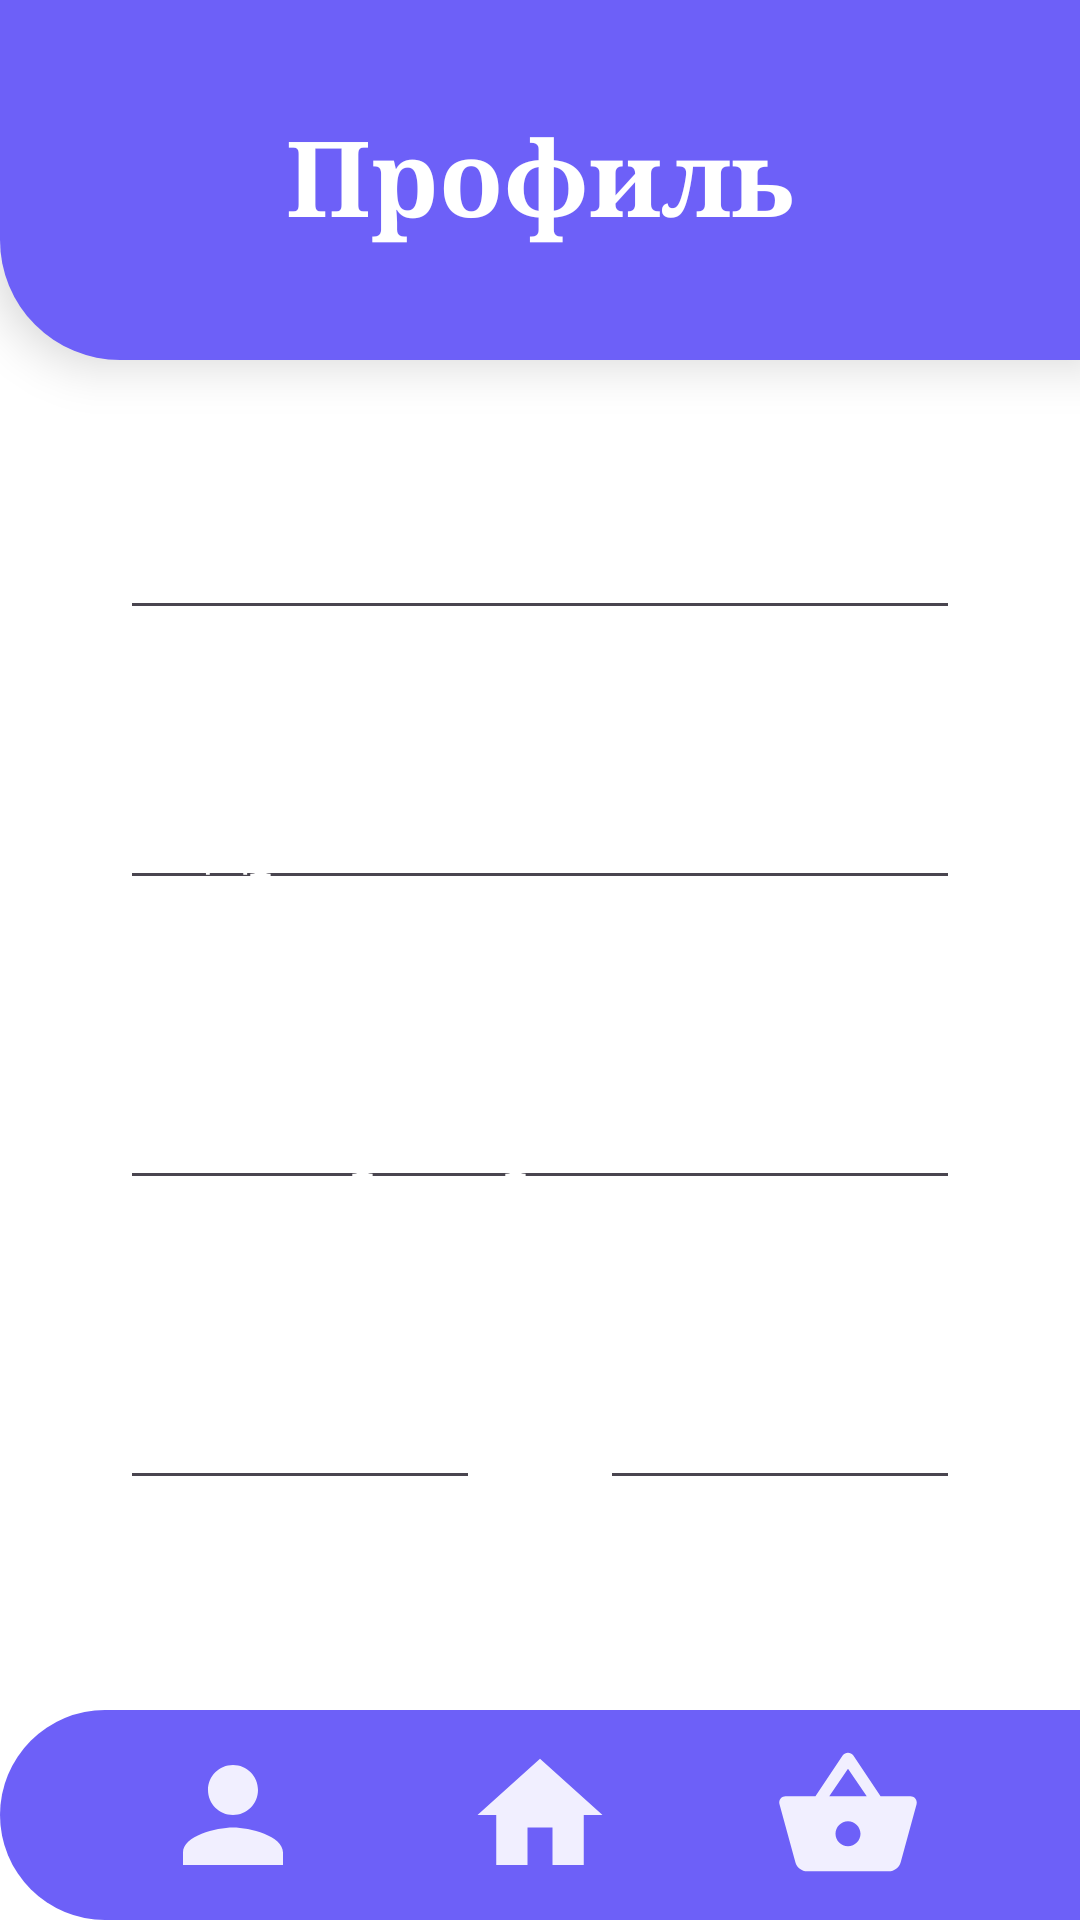

Layout XML and referenced resources for this Android screen:
<!-- AndroidManifest.xml: application theme Theme.Bolvanka -->
<!-- res/layout/activity_person_acc.xml -->
<?xml version="1.0" encoding="utf-8"?>
<androidx.constraintlayout.widget.ConstraintLayout xmlns:android="http://schemas.android.com/apk/res/android"
    xmlns:app="http://schemas.android.com/apk/res-auto"
    xmlns:tools="http://schemas.android.com/tools"
    android:id="@+id/main"
    android:layout_width="match_parent"
    android:layout_height="match_parent"
    tools:context=".person_acc"
    android:background="@color/white"
    >

        <androidx.constraintlayout.widget.ConstraintLayout
            android:id="@+id/top_block_of_profil"
            android:layout_width="match_parent"
            android:layout_height="120dp"
            android:background="@drawable/back_for_top_block_gl"

            android:elevation="10dp"
            >

            <TextView
                android:layout_width="wrap_content"
                android:layout_height="wrap_content"
                android:text="Профиль"
                android:textColor="@color/white"
                android:textSize="35sp"
                android:fontFamily="serif"
                android:textStyle="bold"
                app:layout_constraintTop_toTopOf="parent"
                app:layout_constraintBottom_toBottomOf="parent"
                app:layout_constraintEnd_toEndOf="parent"
                app:layout_constraintStart_toStartOf="parent"
                android:paddingBottom="3dp"
                />

        </androidx.constraintlayout.widget.ConstraintLayout>


        <androidx.constraintlayout.widget.ConstraintLayout
            android:id="@+id/block_with_username"

            android:layout_width="match_parent"
            android:layout_height="50dp"

            app:layout_constraintTop_toBottomOf="@+id/top_block_of_profil"

            android:layout_marginTop="40dp"

            android:layout_marginHorizontal="40dp"

            android:background="@drawable/back_for_name_of_profile"
            >

            <EditText
                android:id="@+id/edit_text_with_username"

                android:layout_width="match_parent"
                android:layout_height="match_parent"

                android:textSize="25dp"
                android:fontFamily="serif"
                android:textColor="@color/white"
                android:hint="Имя"
                android:textColorHint="@color/white"
                android:paddingStart="10dp"

                />

        </androidx.constraintlayout.widget.ConstraintLayout>





        <androidx.constraintlayout.widget.ConstraintLayout
            android:id="@+id/block_with_address"

            android:layout_width="match_parent"
            android:layout_height="50dp"

            app:layout_constraintTop_toBottomOf="@+id/block_with_username"

            android:layout_marginTop="40dp"

            android:layout_marginHorizontal="40dp"

            android:background="@drawable/back_for_name_of_profile"
            >

            <EditText
                android:id="@+id/edit_text_with_address"

                android:layout_width="match_parent"
                android:layout_height="match_parent"

                android:textSize="25dp"
                android:fontFamily="serif"
                android:textColor="@color/white"
                android:hint="Адресс"
                android:textColorHint="@color/white"
                android:paddingStart="10dp"

                />

        </androidx.constraintlayout.widget.ConstraintLayout>


        <androidx.constraintlayout.widget.ConstraintLayout
            android:id="@+id/block_with_card_num"

            android:layout_width="match_parent"
            android:layout_height="50dp"

            app:layout_constraintTop_toBottomOf="@+id/block_with_address"

            android:layout_marginTop="50dp"

            android:layout_marginHorizontal="40dp"

            android:background="@drawable/back_for_name_of_profile"
            >

            <EditText
                android:id="@+id/edit_text_with_card_num"

                android:layout_width="match_parent"
                android:layout_height="match_parent"

                android:textSize="25dp"
                android:fontFamily="serif"
                android:textColor="@color/white"
                android:hint="Номер карты"
                android:textColorHint="@color/white"
                android:paddingStart="10dp"

                />

        </androidx.constraintlayout.widget.ConstraintLayout>

        <androidx.constraintlayout.widget.ConstraintLayout
            android:id="@+id/block_with_date_card"

            android:layout_width="0dp"
            android:layout_height="50dp"

            app:layout_constraintTop_toBottomOf="@+id/block_with_card_num"
            app:layout_constraintStart_toStartOf="@+id/block_with_card_num"
            app:layout_constraintEnd_toStartOf="@+id/block_with_cvv"

            android:layout_marginEnd="20dp"

            android:layout_marginTop="50dp"

            android:background="@drawable/back_for_name_of_profile"
            >

            <EditText
                android:id="@+id/edit_text_with_ccvv"

                android:layout_width="match_parent"
                android:layout_height="match_parent"

                android:textSize="25dp"
                android:fontFamily="serif"
                android:textColor="@color/white"
                android:hint="- - / - -"
                android:textColorHint="@color/white"
                android:paddingStart="10dp"
                />

        </androidx.constraintlayout.widget.ConstraintLayout>

        <androidx.constraintlayout.widget.ConstraintLayout
            android:id="@+id/block_with_cvv"

            android:layout_width="0dp"
            android:layout_height="50dp"

            app:layout_constraintTop_toBottomOf="@+id/block_with_card_num"
            app:layout_constraintEnd_toEndOf="@+id/block_with_card_num"
            app:layout_constraintStart_toEndOf="@+id/block_with_date_card"
            android:layout_marginStart="20dp"

            android:layout_marginTop="50dp"

            android:background="@drawable/back_for_name_of_profile"
            >

            <EditText
                android:id="@+id/edit_text_with_cvv"

                android:layout_width="match_parent"
                android:layout_height="match_parent"

                android:textSize="25dp"
                android:fontFamily="serif"
                android:textColor="@color/white"
                android:hint="cvv"
                android:textColorHint="@color/white"
                android:paddingStart="10dp"

                />

        </androidx.constraintlayout.widget.ConstraintLayout>



        <androidx.constraintlayout.widget.ConstraintLayout
            android:id="@+id/block_save"

            android:layout_width="60dp"
            android:layout_height="60dp"

            app:layout_constraintTop_toBottomOf="@+id/block_with_cvv"
            app:layout_constraintEnd_toEndOf="@+id/block_with_cvv"
            app:layout_constraintBottom_toTopOf="@id/bottomBlock_of_profile"

            android:background="@drawable/back_for_tri_tochky"
            >

            <ImageView
                android:layout_width="35dp"
                android:layout_height="35dp"
                android:src="@drawable/baseline_check_24"
                android:rotation="10"
                app:layout_constraintTop_toTopOf="parent"
                app:layout_constraintBottom_toBottomOf="parent"
                app:layout_constraintStart_toStartOf="parent"
                app:layout_constraintEnd_toEndOf="parent"
                />

        </androidx.constraintlayout.widget.ConstraintLayout>

        <androidx.constraintlayout.widget.ConstraintLayout
            android:id="@+id/bottomBlock_of_profile"

            android:layout_width="match_parent"
            android:layout_height="70dp"

            android:background="@drawable/back_for_bottom_block_gl"
            app:layout_constraintBottom_toBottomOf="parent"
            >

            <ImageView
                android:id="@+id/btn_my_acc_from_profil"

                android:layout_width="50dp"
                android:layout_height="50dp"

                app:layout_constraintStart_toStartOf="parent"
                app:layout_constraintEnd_toStartOf="@+id/btn_home_from_profil"
                app:layout_constraintTop_toTopOf="parent"
                app:layout_constraintBottom_toBottomOf="parent"

                android:src="@drawable/baseline_person_24"
                />

            <ImageView
                android:id="@+id/btn_home_from_profil"
                android:layout_width="50dp"
                android:layout_height="50dp"

                app:layout_constraintStart_toEndOf="@+id/btn_my_acc_from_profil"
                app:layout_constraintEnd_toStartOf="@+id/btn_basket_menu_from_profil"
                app:layout_constraintTop_toTopOf="parent"
                app:layout_constraintBottom_toBottomOf="parent"

                android:src="@drawable/baseline_home_24"
                />

            <ImageView
                android:id="@+id/btn_basket_menu_from_profil"
                android:layout_width="50dp"
                android:layout_height="50dp"

                app:layout_constraintStart_toEndOf="@+id/btn_home_from_profil"
                app:layout_constraintEnd_toEndOf="parent"
                app:layout_constraintTop_toTopOf="parent"
                app:layout_constraintBottom_toBottomOf="parent"

                android:src="@drawable/baseline_shopping_basket_24"
                />


    </androidx.constraintlayout.widget.ConstraintLayout>

</androidx.constraintlayout.widget.ConstraintLayout>
<!-- resources referenced by this layout -->
<resources>
  <color name="white">#FFFFFFFF</color>
  <!-- drawable back_for_bottom_block_gl (drawable) -->
  <?xml version="1.0" encoding="utf-8"?>
  <shape xmlns:android="http://schemas.android.com/apk/res/android">
      <corners android:topLeftRadius="40dp" android:bottomLeftRadius="40dp"/>
      <solid android:color="@color/blue"/>
  </shape>
  <!-- drawable back_for_top_block_gl (drawable) -->
  <?xml version="1.0" encoding="utf-8"?>
  <shape xmlns:android="http://schemas.android.com/apk/res/android">
      <corners android:bottomLeftRadius="40dp"/>
      <solid android:color="@color/blue"/>
  </shape>
  <!-- drawable baseline_check_24 (drawable) -->
  <vector xmlns:android="http://schemas.android.com/apk/res/android" android:alpha="0.9" android:height="25dp" android:tint="#FFFFFF" android:viewportHeight="24" android:viewportWidth="24" android:width="25dp">
        
      <path android:fillColor="@android:color/white" android:pathData="M9,16.17L4.83,12l-1.42,1.41L9,19 21,7l-1.41,-1.41z"/>
      
  </vector>
  <!-- drawable baseline_home_24 (drawable) -->
  <vector xmlns:android="http://schemas.android.com/apk/res/android" android:alpha="0.9" android:height="25dp" android:tint="#FFFFFF" android:viewportHeight="24" android:viewportWidth="24" android:width="25dp">
        
      <path android:fillColor="@android:color/white" android:pathData="M10,20v-6h4v6h5v-8h3L12,3 2,12h3v8z"/>
      
  </vector>
  <!-- drawable baseline_person_24 (drawable) -->
  <vector xmlns:android="http://schemas.android.com/apk/res/android" android:alpha="0.9" android:height="25dp" android:tint="#FFFFFF" android:viewportHeight="24" android:viewportWidth="24" android:width="25dp">
        
      <path android:fillColor="@android:color/white" android:pathData="M12,12c2.21,0 4,-1.79 4,-4s-1.79,-4 -4,-4 -4,1.79 -4,4 1.79,4 4,4zM12,14c-2.67,0 -8,1.34 -8,4v2h16v-2c0,-2.66 -5.33,-4 -8,-4z"/>
      
  </vector>
  <!-- drawable baseline_shopping_basket_24 (drawable) -->
  <vector xmlns:android="http://schemas.android.com/apk/res/android" android:alpha="0.9" android:height="25dp" android:tint="@color/white" android:viewportHeight="24" android:viewportWidth="24" android:width="25dp">
        
      <path android:fillColor="@android:color/white" android:pathData="M17.21,9l-4.38,-6.56c-0.19,-0.28 -0.51,-0.42 -0.83,-0.42 -0.32,0 -0.64,0.14 -0.83,0.43L6.79,9L2,9c-0.55,0 -1,0.45 -1,1 0,0.09 0.01,0.18 0.04,0.27l2.54,9.27c0.23,0.84 1,1.46 1.92,1.46h13c0.92,0 1.69,-0.62 1.93,-1.46l2.54,-9.27L23,10c0,-0.55 -0.45,-1 -1,-1h-4.79zM9,9l3,-4.4L15,9L9,9zM12,17c-1.1,0 -2,-0.9 -2,-2s0.9,-2 2,-2 2,0.9 2,2 -0.9,2 -2,2z"/>
      
  </vector>
  <style name="Theme.Bolvanka" parent="Base.Theme.Bolvanka" />
  <color name="blue">#6D60F8</color>
  <style name="Base.Theme.Bolvanka" parent="Theme.Material3.DayNight.NoActionBar">
          
          
      </style>
</resources>
